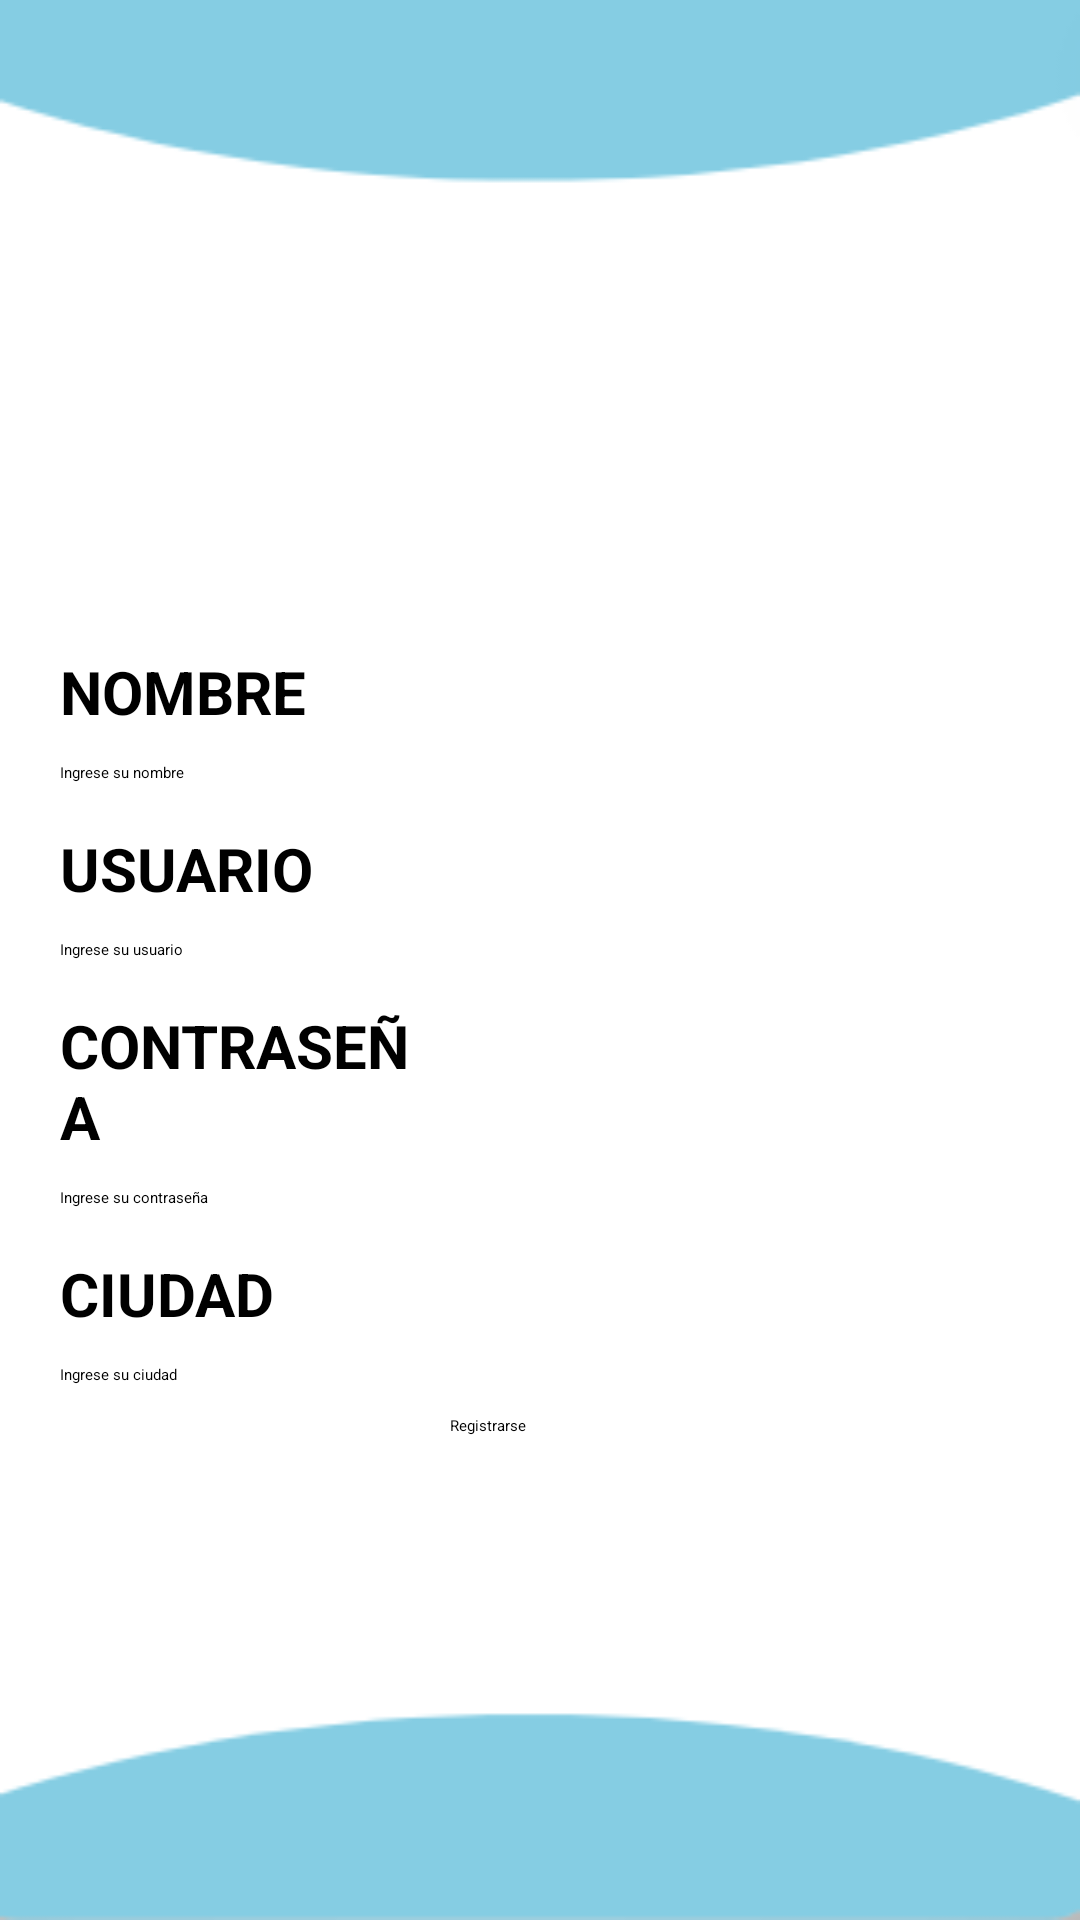

This screen was rendered from an Android layout file. Write that file and the resources it references.
<!-- AndroidManifest.xml: application theme Theme.Proyecto -->
<!-- res/layout/activity_user.xml -->
<?xml version="1.0" encoding="utf-8"?>
<LinearLayout xmlns:android="http://schemas.android.com/apk/res/android"
    xmlns:app="http://schemas.android.com/apk/res-auto"
    xmlns:tools="http://schemas.android.com/tools"
    android:layout_width="match_parent"
    android:layout_height="match_parent"
    android:background="@drawable/fondopantallauno"
    android:orientation="vertical"
    android:padding="20dp"
    tools:context=".UserActivity">

    <ImageView
        android:id="@+id/imageView2"
        android:layout_width="match_parent"
        android:layout_height="137dp"
        android:layout_marginStart="20dp"
        android:layout_marginTop="50dp"
        android:layout_marginEnd="10dp"
        app:srcCompat="@drawable/nombremarca" />

    <TextView
        android:id="@+id/nombre"
        android:layout_width="match_parent"
        android:layout_height="wrap_content"
        android:layout_gravity="end"
        android:layout_marginTop="10dp"
        android:layout_marginEnd="200dp"
        android:layout_marginBottom="10dp"
        android:text="NOMBRE"
        android:textSize="20sp"
        android:textStyle="bold" />

    <EditText
        android:id="@+id/ingresenombre"
        android:layout_width="match_parent"
        android:layout_height="wrap_content"
        android:layout_marginBottom="5dp"
        android:backgroundTint="@color/black"
        android:ems="10"
        android:inputType="text"
        android:text="Ingrese su nombre" />

    <TextView
        android:id="@+id/user"
        android:layout_width="match_parent"
        android:layout_height="wrap_content"
        android:layout_gravity="end"
        android:layout_marginTop="10dp"
        android:layout_marginEnd="200dp"
        android:layout_marginBottom="10dp"
        android:text="USUARIO"
        android:textSize="20sp"
        android:textStyle="bold" />

    <EditText
        android:id="@+id/ingreseusuario"
        android:layout_width="match_parent"
        android:layout_height="wrap_content"
        android:layout_marginBottom="5dp"
        android:backgroundTint="@color/black"
        android:ems="10"
        android:inputType="text"
        android:text="Ingrese su usuario"/>

    <TextView
        android:id="@+id/contraseña"
        android:layout_width="match_parent"
        android:layout_height="wrap_content"
        android:layout_gravity="end"
        android:layout_marginTop="10dp"
        android:layout_marginEnd="200dp"
        android:layout_marginBottom="10dp"
        android:text="CONTRASEÑA"
        android:textSize="20sp"
        android:textStyle="bold" />

    <EditText
        android:id="@+id/ingresecontraseña"
        android:layout_width="match_parent"
        android:layout_height="wrap_content"
        android:layout_marginBottom="5dp"
        android:backgroundTint="@color/black"
        android:ems="10"
        android:inputType="text"
        android:text="Ingrese su contraseña"/>

    <TextView
        android:id="@+id/otroid"
        android:layout_width="match_parent"
        android:layout_height="wrap_content"
        android:layout_gravity="end"
        android:layout_marginTop="10dp"
        android:layout_marginEnd="200dp"
        android:layout_marginBottom="10dp"
        android:text="CIUDAD"
        android:textSize="20sp"
        android:textStyle="bold" />

    <EditText
        android:id="@+id/ingreseciudad"
        android:layout_width="match_parent"
        android:layout_height="wrap_content"
        android:layout_marginBottom="5dp"
        android:backgroundTint="@color/black"
        android:ems="10"
        android:inputType="text"
        android:text="Ingrese su ciudad"/>

    <Button
        android:id="@+id/ingresaporfa"
        android:layout_width="142dp"
        android:layout_height="wrap_content"
        android:layout_marginStart="130dp"
        android:layout_marginTop="5dp"
        android:width="100dp"
        android:height="40dp"
        android:backgroundTint="@color/celeste"
        android:text="Registrarse"
        android:textColor="@color/black" />


</LinearLayout>
<!-- resources referenced by this layout -->
<resources>
  <color name="black">#FF000000</color>
  <color name="celeste">#85CDE3</color>
  <!-- drawable fondopantallauno: png bitmap (drawable, 3850 bytes) -->
  <!-- drawable nombremarca: png bitmap (drawable, 3149 bytes) -->
</resources>
